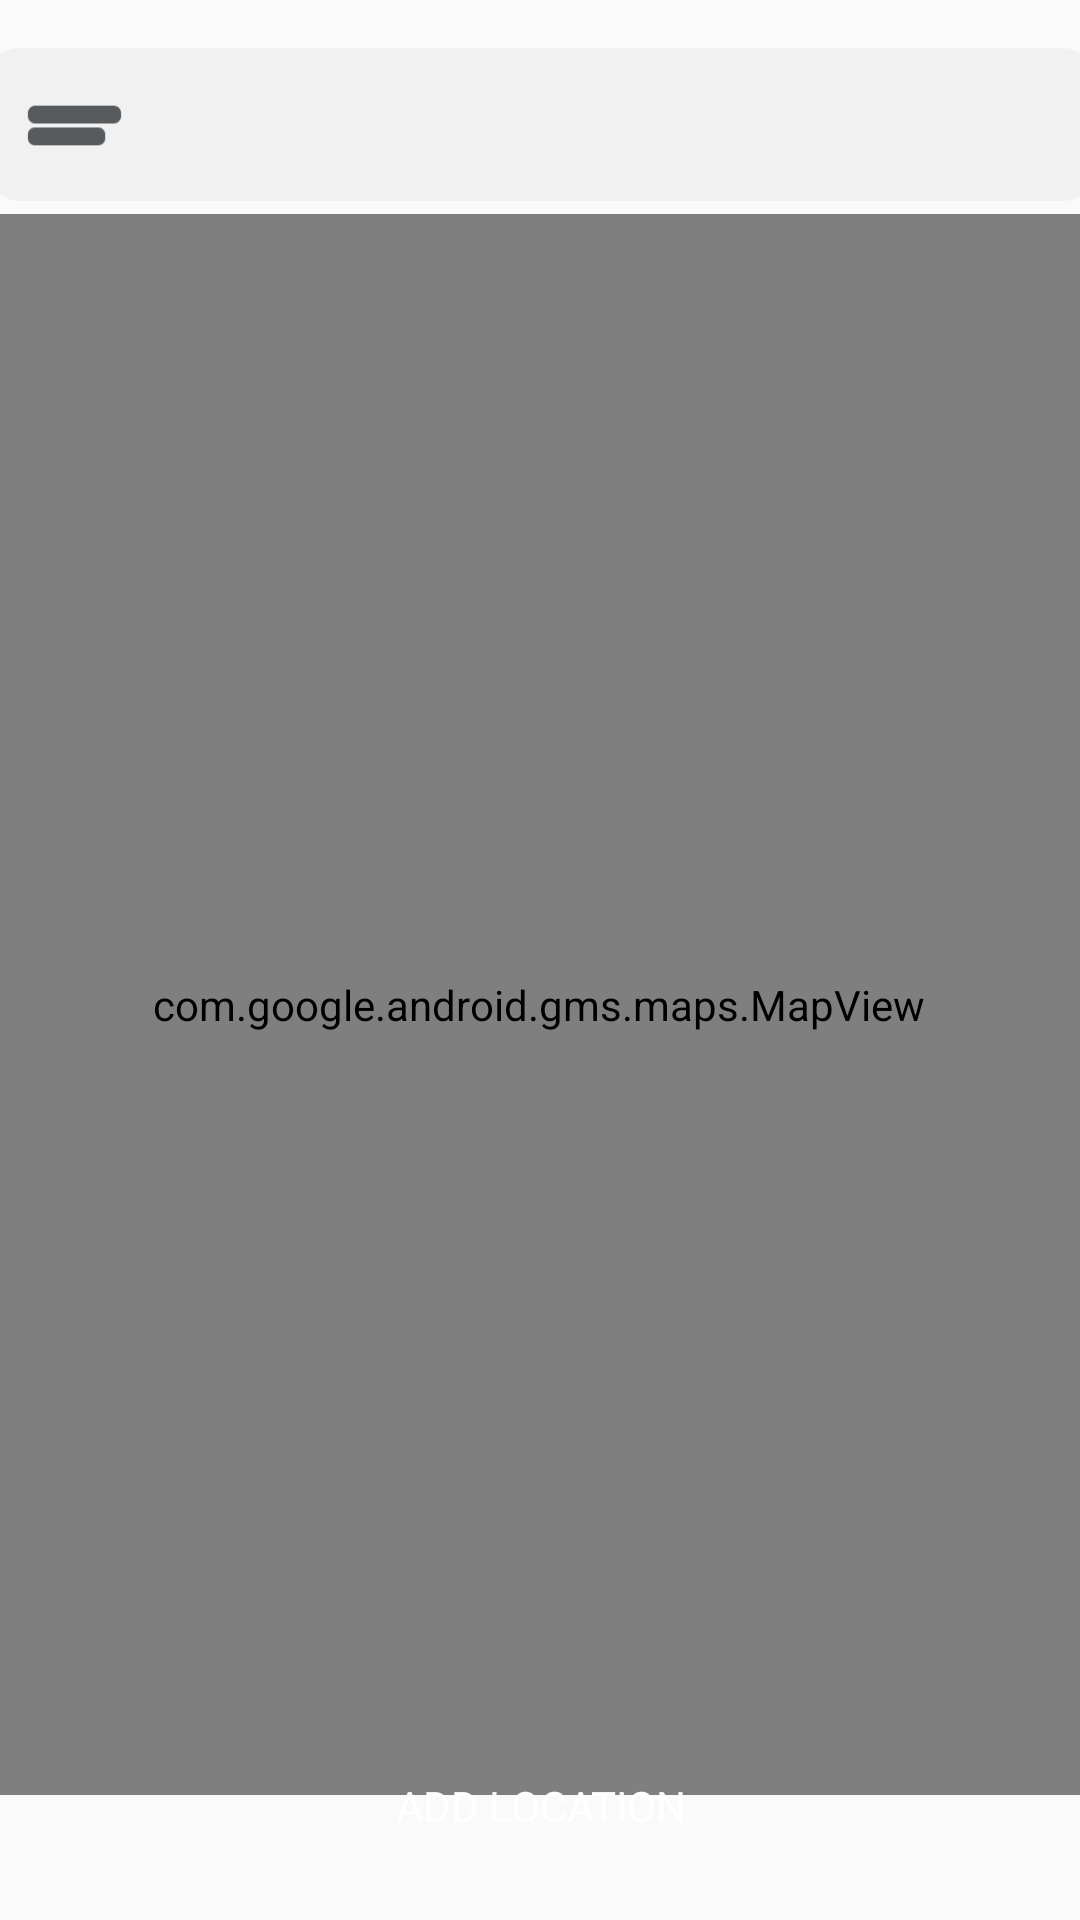

Layout XML and referenced resources for this Android screen:
<!-- AndroidManifest.xml: application theme NoActionBar -->
<!-- res/layout/activity_select_location.xml -->
<?xml version="1.0" encoding="utf-8"?>
<androidx.constraintlayout.widget.ConstraintLayout xmlns:android="http://schemas.android.com/apk/res/android"
    xmlns:app="http://schemas.android.com/apk/res-auto"
    xmlns:tools="http://schemas.android.com/tools"
    android:layout_width="match_parent"
    android:layout_height="match_parent"
    tools:context=".SelectLocation">

    <androidx.constraintlayout.widget.ConstraintLayout
        android:id="@+id/constraintLayout"
        android:layout_width="368dp"
        android:layout_height="51dp"
        android:layout_marginTop="16dp"
        android:background="@drawable/ash_color_background"
        app:layout_constraintEnd_toEndOf="parent"
        app:layout_constraintHorizontal_bias="0.534"
        app:layout_constraintStart_toStartOf="parent"
        app:layout_constraintTop_toTopOf="parent">


        <ImageView
            android:id="@+id/navigation_drawer_icon"
            android:layout_width="40dp"
            android:layout_height="0dp"
            android:layout_marginStart="8dp"
            android:layout_marginLeft="8dp"
            android:src="@drawable/navigation_drawer_icon"
            app:layout_constraintBottom_toBottomOf="parent"
            app:layout_constraintStart_toStartOf="parent"
            app:layout_constraintTop_toTopOf="parent" />


    </androidx.constraintlayout.widget.ConstraintLayout>

    <com.google.android.gms.maps.MapView
        android:id="@+id/mapViewLocation"
        android:layout_width="379dp"
        android:layout_height="527dp"
        app:layout_constraintBottom_toBottomOf="parent"
        app:layout_constraintEnd_toEndOf="parent"
        app:layout_constraintHorizontal_bias="0.555"
        app:layout_constraintStart_toStartOf="parent"
        app:layout_constraintTop_toBottomOf="@+id/constraintLayout"
        app:layout_constraintVertical_bias="0.093" />

    <Button
        android:id="@+id/btnAddLocation"
        android:layout_width="372dp"
        android:layout_height="65dp"
        android:layout_marginBottom="16dp"
        android:background="@drawable/button_primary_color_background"
        android:fontFamily="@font/gilroy"
        android:onClick="checkOut"
        android:text="Add Location"
        android:textColor="@color/white"
        app:layout_constraintBottom_toBottomOf="parent"
        app:layout_constraintEnd_toEndOf="parent"
        app:layout_constraintHorizontal_bias="0.527"
        app:layout_constraintStart_toStartOf="parent"
        app:layout_constraintTop_toBottomOf="@+id/mapViewLocation"
        app:layout_constraintVertical_bias="0.743" />

</androidx.constraintlayout.widget.ConstraintLayout>
<!-- resources referenced by this layout -->
<resources>
  <color name="white">#FFFFFF</color>
  <!-- drawable ash_color_background (drawable) -->
  <?xml version="1.0" encoding="utf-8"?>
  <shape xmlns:android="http://schemas.android.com/apk/res/android"
      android:shape="rectangle">
  
      <solid android:color="@color/ash"/>
      <corners android:radius="10dp"/>
  
  
  </shape>
  <!-- drawable navigation_drawer_icon: png bitmap (drawable, 18246 bytes) -->
  <style name="NoActionBar" parent="Theme.AppCompat.Light.NoActionBar">
          
          <item name="colorPrimary">@color/colorPrimary</item>
          <item name="colorPrimaryDark">@color/colorPrimaryDark</item>
          <item name="colorAccent">@color/colorAccent</item>
          <item name="android:windowFullscreen">true</item>
      </style>
  <color name="ash">#F1F1F1</color>
  <color name="colorPrimary">#FE724C</color>
  <color name="colorPrimaryDark">#FE724C</color>
  <color name="colorAccent">#FE724C</color>
</resources>
